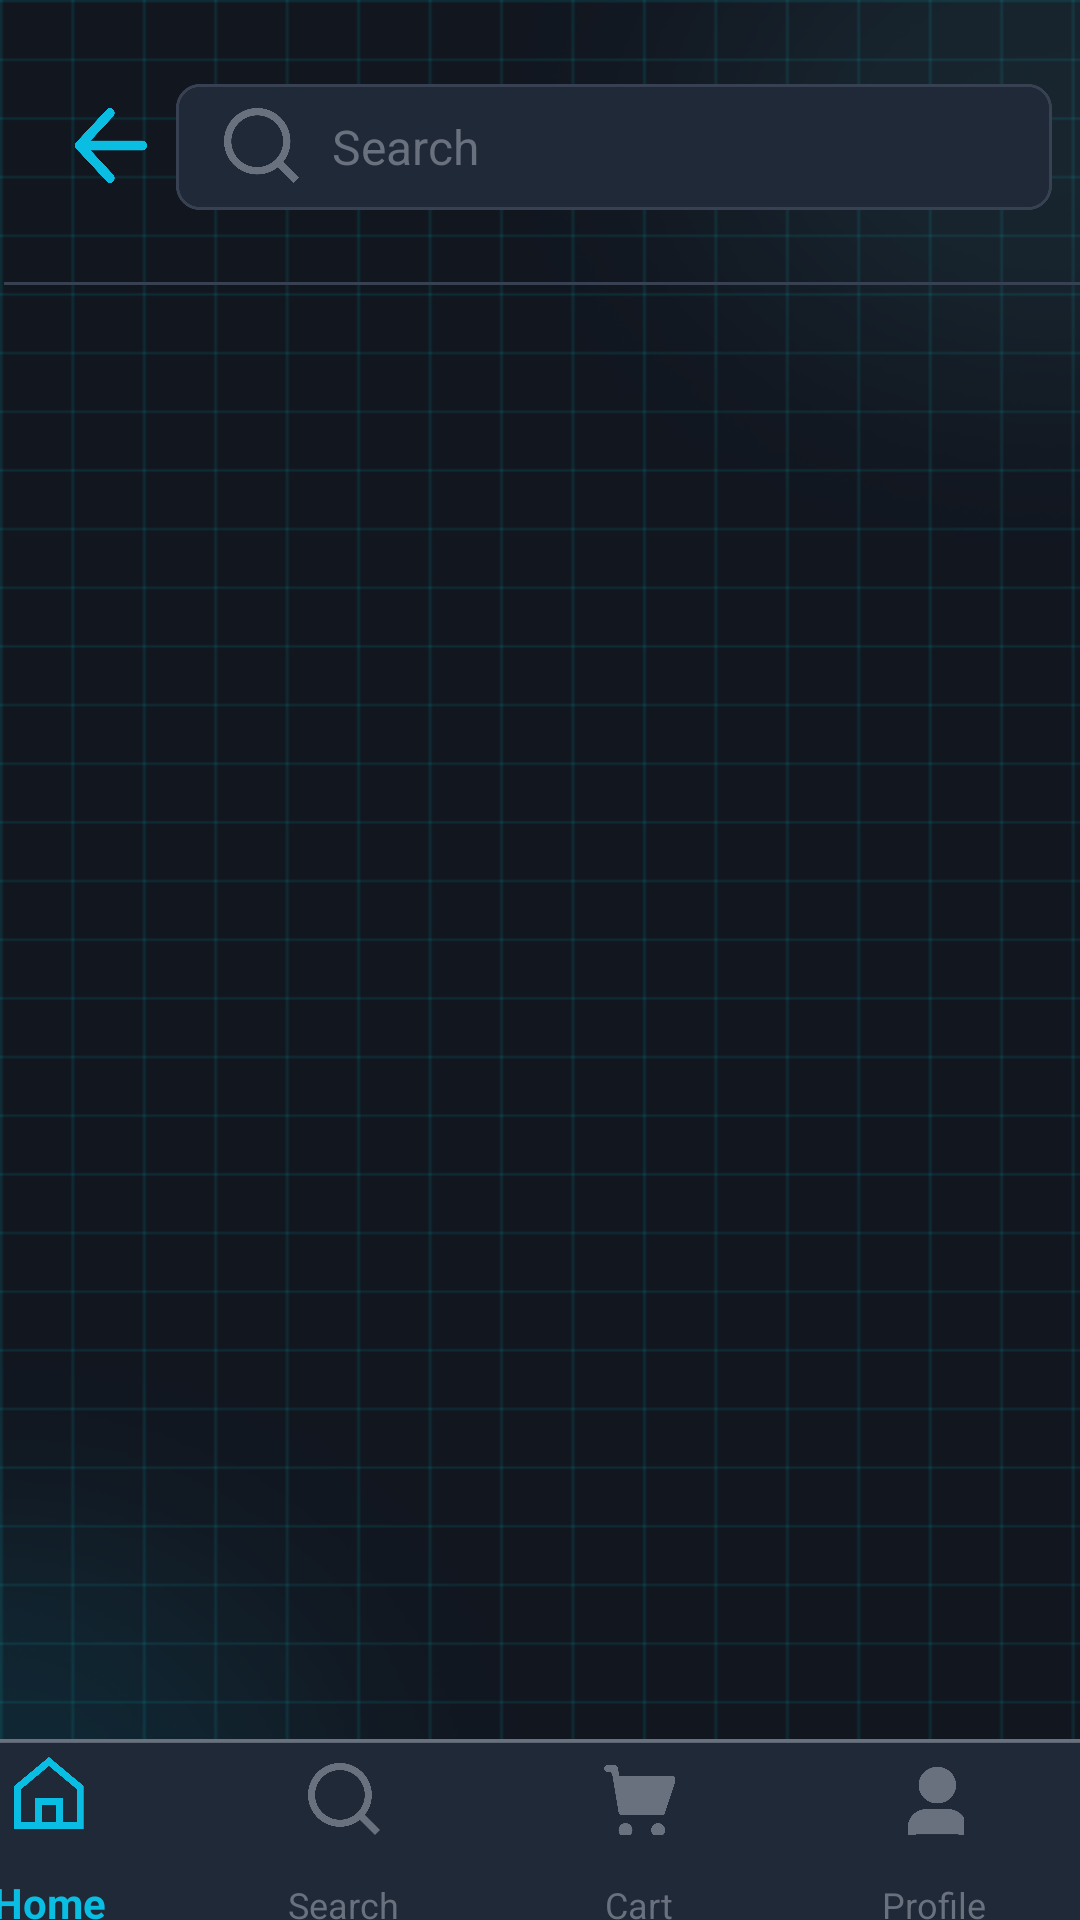

Android layout source for this screen:
<!-- AndroidManifest.xml: application theme AppTheme -->
<!-- res/layout/fragment_search_result.xml -->
<?xml version="1.0" encoding="utf-8"?>
<androidx.constraintlayout.widget.ConstraintLayout xmlns:android="http://schemas.android.com/apk/res/android"
    xmlns:app="http://schemas.android.com/apk/res-auto"
    xmlns:tools="http://schemas.android.com/tools"
    android:id="@+id/main"
    android:layout_width="match_parent"
    android:layout_height="match_parent"
    android:background="@drawable/bg_all">


    <ImageView
        android:id="@+id/btnBack2"
        android:layout_width="24dp"
        android:layout_height="25dp"
        android:layout_marginTop="36dp"
        android:tag="back_button"
        app:layout_constraintEnd_toEndOf="parent"
        app:layout_constraintHorizontal_bias="0.074"
        app:layout_constraintStart_toStartOf="parent"
        app:layout_constraintTop_toTopOf="parent"
        app:srcCompat="@drawable/icon_muitentrai" />

    <ImageView
        android:id="@+id/imageView56"
        android:layout_width="292dp"
        android:layout_height="42dp"
        android:layout_marginTop="28dp"
        app:layout_constraintEnd_toEndOf="parent"
        app:layout_constraintStart_toEndOf="@+id/btnBack2"
        app:layout_constraintTop_toTopOf="parent"
        app:srcCompat="@drawable/khung_search" />

    <ImageView
        android:id="@+id/imageView57"
        android:layout_width="25dp"
        android:layout_height="25dp"
        android:layout_marginStart="16dp"
        app:layout_constraintBottom_toBottomOf="@+id/imageView56"
        app:layout_constraintStart_toStartOf="@+id/imageView56"
        app:layout_constraintTop_toTopOf="@+id/imageView56"
        app:layout_constraintVertical_bias="0.47"
        app:srcCompat="@drawable/icon_find" />

    <EditText
        android:id="@+id/edtEmail3"
        android:layout_width="240dp"
        android:layout_height="42dp"
        android:background="@android:color/transparent"
        android:cursorVisible="true"
        android:ems="10"
        android:focusable="true"
        android:focusableInTouchMode="true"
        android:hint="Search "
        android:imeOptions="actionSearch"
        android:inputType="text"
        android:textColor="#FFFFFF"
        android:textColorHint="#69707E"
        android:textSize="16sp"
        app:layout_constraintBottom_toBottomOf="@+id/imageView56"
        app:layout_constraintEnd_toEndOf="@+id/imageView56"
        app:layout_constraintHorizontal_bias="1.0"
        app:layout_constraintStart_toStartOf="@+id/imageView56"
        app:layout_constraintTop_toTopOf="@+id/imageView56"
        app:layout_constraintVertical_bias="0.0" />


    <ImageView
        android:id="@+id/imageView58"
        android:layout_width="393dp"
        android:layout_height="1dp"
        android:layout_marginTop="24dp"
        app:layout_constraintEnd_toEndOf="parent"
        app:layout_constraintHorizontal_bias="0.0"
        app:layout_constraintStart_toStartOf="parent"
        app:layout_constraintTop_toBottomOf="@+id/imageView56"
        app:srcCompat="@drawable/vien_xam" />


    <com.google.android.material.bottomnavigation.BottomNavigationView
        android:id="@+id/bottom_navigation"
        android:layout_width="393dp"
        android:layout_height="70dp"
        android:layout_gravity="bottom"
        android:layout_marginBottom="-10dp"
        android:background="@drawable/khung_bottom"
        app:itemIconTint="@color/bottom_nav_text_color"
        app:itemTextColor="@color/bottom_nav_text_color"
        app:labelVisibilityMode="labeled"
        app:layout_constraintBottom_toBottomOf="parent"
        app:layout_constraintEnd_toEndOf="parent"
        app:layout_constraintHorizontal_bias="1.0"
        app:layout_constraintStart_toStartOf="parent"
        app:menu="@menu/bottom_nav_menu" />

    <androidx.recyclerview.widget.RecyclerView
        android:id="@+id/rvWishlist"
        android:layout_width="393dp"
        android:layout_height="693dp"
        android:paddingStart="8dp"
        android:paddingEnd="8dp"
        app:layoutManager="androidx.recyclerview.widget.LinearLayoutManager"
        app:layout_constraintEnd_toEndOf="parent"
        app:layout_constraintStart_toStartOf="parent"
        app:layout_constraintTop_toBottomOf="@+id/imageView58"
        tools:listitem="@layout/item_popular" />
</androidx.constraintlayout.widget.ConstraintLayout>
<!-- res/layout/item_popular.xml (included above) -->
<LinearLayout xmlns:android="http://schemas.android.com/apk/res/android"
    xmlns:app="http://schemas.android.com/apk/res-auto"
    android:layout_width="173dp"
    android:layout_height="136dp"
    android:orientation="vertical"
    android:background="@drawable/bg_normal"
    android:foreground="@drawable/cyber_ripple"
    android:layout_margin="8dp"
    android:clickable="true"
    android:focusable="true"
    >

    <ImageView
        android:id="@+id/imgProduct"
        android:layout_width="98dp"
        android:layout_height="70dp"
        android:layout_marginTop="6dp"
        android:layout_marginBottom="6dp"
        android:layout_gravity="center"
        android:scaleType="centerCrop" />

    <TextView
        android:id="@+id/tvProductName"
        android:layout_width="match_parent"
        android:layout_height="wrap_content"
        android:layout_marginEnd="4dp"
        android:layout_marginBottom="4dp"
        android:ellipsize="end"
        android:maxLines="1"
        android:text="DareU EM911X Wire......."
        android:textColor="#FFFFFF"
        android:textSize="15sp"
        android:textStyle="bold" />
    <LinearLayout
        android:layout_width="match_parent"
        android:layout_height="wrap_content"
        android:orientation="horizontal"
        android:gravity="center_vertical">

        <TextView
            android:id="@+id/tvQuantity"
            android:layout_width="0dp"
            android:layout_height="wrap_content"
            android:layout_weight="1"
            android:text="$14.69"
            android:textColor="#00FFFF"
            android:textSize="16sp"
            android:textStyle="bold"/>

        <LinearLayout
            android:layout_width="wrap_content"
            android:layout_height="wrap_content"
            android:orientation="horizontal"
            android:layout_marginEnd="4dp">

            <ImageView
                android:layout_width="16dp"
                android:layout_height="16dp"
                android:src="@drawable/icon_star"
                app:tint="#FFD700"/>

            <TextView
                android:id="@+id/tvRating"
                android:layout_width="wrap_content"
                android:layout_height="wrap_content"
                android:text="4.8"
                android:textColor="#FFD700"/>
        </LinearLayout>
    </LinearLayout>
</LinearLayout>
<!-- resources referenced by this layout -->
<resources>
  <!-- drawable bg_all: png bitmap (drawable, 27094 bytes) -->
  <!-- drawable bg_normal (drawable) -->
  <shape xmlns:android="http://schemas.android.com/apk/res/android">
      <solid android:color="#1F2937" /> 
      <stroke android:width="2dp" android:color="#374151" /> 
      <corners android:radius="10dp" /> 
      <padding android:left="8dp" android:top="4dp" android:right="8dp" android:bottom="4dp" />
  </shape>
  <!-- drawable cyber_ripple (drawable) -->
  <ripple xmlns:android="http://schemas.android.com/apk/res/android"
      android:color="#66FFFF"> 
      <item android:id="@android:id/mask">
          <shape android:shape="rectangle">
              <solid android:color="#66FFFF" /> 
          </shape>
      </item>
  </ripple>
  <!-- drawable icon_find: png bitmap (drawable, 12640 bytes) -->
  <!-- drawable icon_muitentrai: png bitmap (drawable, 8576 bytes) -->
  <!-- drawable icon_star: png bitmap (drawable, 7665 bytes) -->
  <!-- drawable khung_bottom: png bitmap (drawable, 8238 bytes) -->
  <!-- drawable khung_search: png bitmap (drawable, 14130 bytes) -->
  <!-- drawable vien_xam: png bitmap (drawable, 10950 bytes) -->
  <style name="AppTheme" parent="Theme.AppCompat.Light.NoActionBar">
          
          <item name="android:windowFullscreen">true</item>
          
          <item name="windowActionBar">false</item>
          
          <item name="android:windowNoTitle">true</item>
      </style>
</resources>
